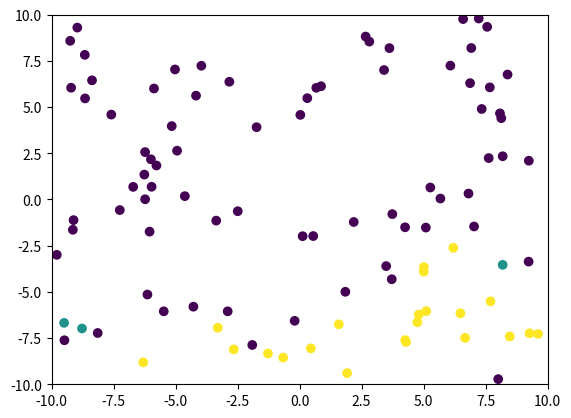

Reproduce this figure in Python. (Note: this script raises an exception after producing the figure.)
import numpy as np
from matplotlib import pyplot as plt
from matplotlib import animation
from matplotlib.animation import FuncAnimation

fig = plt.figure()
lim = 10
ax = plt.axes(xlim=(-lim, lim), ylim=(-lim, lim))

def gen():
    global track
    i = 0
    while track[1][-1] != 0:
        i += 1
        print(i)
        yield i

def init():
    global points
    graph.set_offsets(points)
    return graph,

def avoid_calc(j, infection_rad, social_dist_rate):
    global points
    global velocities
    global states
    global n_points
    
    if social_dist_rate > 0:
        vects = []
        for k in range(n_points):
            if np.random.rand(1)[0] < social_dist_rate and k != j and (states[k] != 0.5 or states[j] != 0.5) and (states[k]+states[j] == 1): #random rate every time
                dist = (points[j][0]-points[k][0])**2 + (points[j][1]-points[k][1])**2
                l = abs(np.random.normal(size=1, loc=0.2, scale=0.05)[0])
                if states[k] == 1:
                    l *= 2
                if dist < infection_rad:
                    vects.append([(points[j][0]-points[k][0])/dist*l,(points[j][1]-points[k][1])/dist*l])
    return vects
    
def avoid_exec(j, vects):
    global points
    global velocities
    global states
    global n_points
    
    max_x, max_y, min_x, min_y = (0, 0, 0, 0)
    maxx, maxy, minx, miny = (0, 0, 0, 0)
    for k in range(len(vects)):
        if vects[k][0] >= vects[max_x][0] and vects[k][0] > 0:
            maxx = 1
            max_x = k
        if vects[k][1] >= vects[max_y][1] and vects[k][1] > 0:
            maxy = 1
            max_y = k
        if vects[k][0] <= vects[min_x][0] and vects[k][0] < 0:
            minx = 1
            min_x = k
        if vects[k][1] <= vects[min_y][1] and vects[k][1] < 0:
            miny = 1
            min_y = k
    print(j, (vects[max_x][0] + vects[min_x][0]), (vects[max_y][1] + vects[min_y][1]))
    velocities[j][0] = vects[max_x][0]*maxx + vects[min_x][0]*minx
    velocities[j][1] = vects[max_y][1]*maxy + vects[min_y][1]*miny
    
    return None

def rand_move(j):
    global velocities
    
    a,b = velocities[j]
    l = abs(np.random.normal(size=1, loc=0.1, scale=0.05)[0])
    turn = np.random.normal(size=1, loc=0, scale=0.2)[0]
    theta = np.arctan2(b, a)+turn
    velocities[j][0] = l*np.cos(theta)
    velocities[j][1] = l*np.sin(theta)
    
    return None
    
def bounce_walls(lim):
    global points
    global velocities
    global states
    global inf_times
    global n_points
    global track
    
    for j in range(n_points):
        point = points[j]
        vect = velocities[j]
        if inf_times[j] == 1:
            inf_times[j] = 0
            states[j] = 0.5
            track[2][-1] += 1
            track[1][-1] -= 1
        elif inf_times[j] > 1:
            inf_times[j] -= 1
        
        while point[0] > lim:
            point[0] -= np.random.rand(1)[0]/2
            vect[0] = -0.1
        while point[0] < -lim:
            point[0] += np.random.rand(1)[0]/2
            vect[0] = 0.1
        while point[1] > lim:
            point[1] -= np.random.rand(1)[0]/2
            vect[1] = -0.1
        while point[1] < -lim:
            point[1] += np.random.rand(1)[0]/2
            vect[1] = 0.1
            
    return None
    
def infect(j, infection_rad, infection_rate):
    global points
    global states
    global inf_times
    global n_points
    global track
    
    for k in range(n_points):
        if k != j and states[j] == 1 and states[k] == 0:
            dist = (points[j][0]-points[k][0])**2 + (points[j][1]-points[k][1])**2
            if dist < infection_rad:
                if np.random.rand(1)[0] < infection_rate*(infection_rad**2/dist+infection_rad):
                    states[k] = 1
                    track[1][-1] += 1
                    track[0][-1] -= 1
                    inf_times[k] = 150
                        
    return None

def new_record():
    global track
    
    track[0].append(track[0][-1])
    track[1].append(track[1][-1])
    track[2].append(track[2][-1])
    
    return None

def animate(i):
    global points
    global velocities
    global states
    global inf_times
    global n_points
    global track
    global lim
    
    infection_rad = 0.5
    infection_rate = 0.5
    social_dist_rate = 1
    #social_dist_rate = track[0][-1]/n_points
    #social_dist_rate = 1-(track[0][-1]/n_points-1)**2
    #social_dist_rate = 2*(1-(track[0][-1]/n_points-1)**2)**0.5
    
    for j in range(n_points):
        moved = False
        vects = avoid_calc(j, infection_rad, social_dist_rate)
        if social_dist_rate > 0 and vects != []:
            avoid_exec(j, vects)
            vects = []
        else:
            rand_move(j)
            vects = avoid_calc(j, infection_rad, social_dist_rate)
    
        points[j] += velocities[j]
        infect(j, infection_rad, infection_rate)
        
    new_record()
    bounce_walls(lim)
    
    graph.set_offsets(points)
    graph.set_array(states)
    
    return graph,

n_points = 100
initial_infections = 1

points = np.random.normal(size=(n_points,2), loc=0, scale=lim*0.75)
x = [points[0] for i in points]
y = [points[1] for i in points]

velocities = np.zeros((n_points,2))
states = np.zeros(n_points)
states[-initial_infections:] = [1 for i in range(initial_infections)]
inf_times = np.zeros(n_points)
inf_times[-initial_infections:] = [150 for i in range(initial_infections)]
inf_bar = np.zeros(n_points)

graph = ax.scatter(x=x, y=y)

track = [[n_points-initial_infections],[initial_infections],[0]]

anim = FuncAnimation(fig, animate, init_func=init, frames=gen, interval=50, blit=True, repeat=False, save_count=1000)

anim.save('run_it.html')

plt.show()

plt.stackplot([i for i in range(0,len(track[0]))], track[1], track[0], track[2], colors=['m','c','r'])

plt.show()